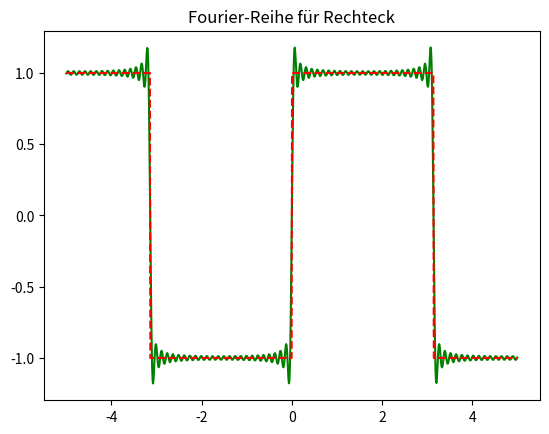

Source code (Python):
import numpy as np
import matplotlib.pyplot as plt
import scipy.signal as ss
from scipy.integrate import quad
import math as m
t=np.linspace(-5,+5,1000) 
y=ss.square(t) 
fc=lambda t:ss.square(t)*m.cos(i*t)  
fs=lambda t:ss.square(t)*m.sin(i*t)
n=50
An=[] 
Bn=[]
sum=0

for i in range(n):
    an=quad(fc,-np.pi,np.pi)[0]*(1.0/np.pi)
    An.append(an)

for i in range(n):
    bn=quad(fs,-np.pi,np.pi)[0]*(1.0/np.pi)
    Bn.append(bn) 

for i in range(n):
    if i==0.0:
        sum=sum+An[i]/2
    else:
        sum=sum+(An[i]*np.cos(i*t)+Bn[i]*np.sin(i*t))

plt.plot(t,sum,'g')
plt.plot(t,y,'r--')
plt.title("Fourier-Reihe für Rechteck")
plt.show()